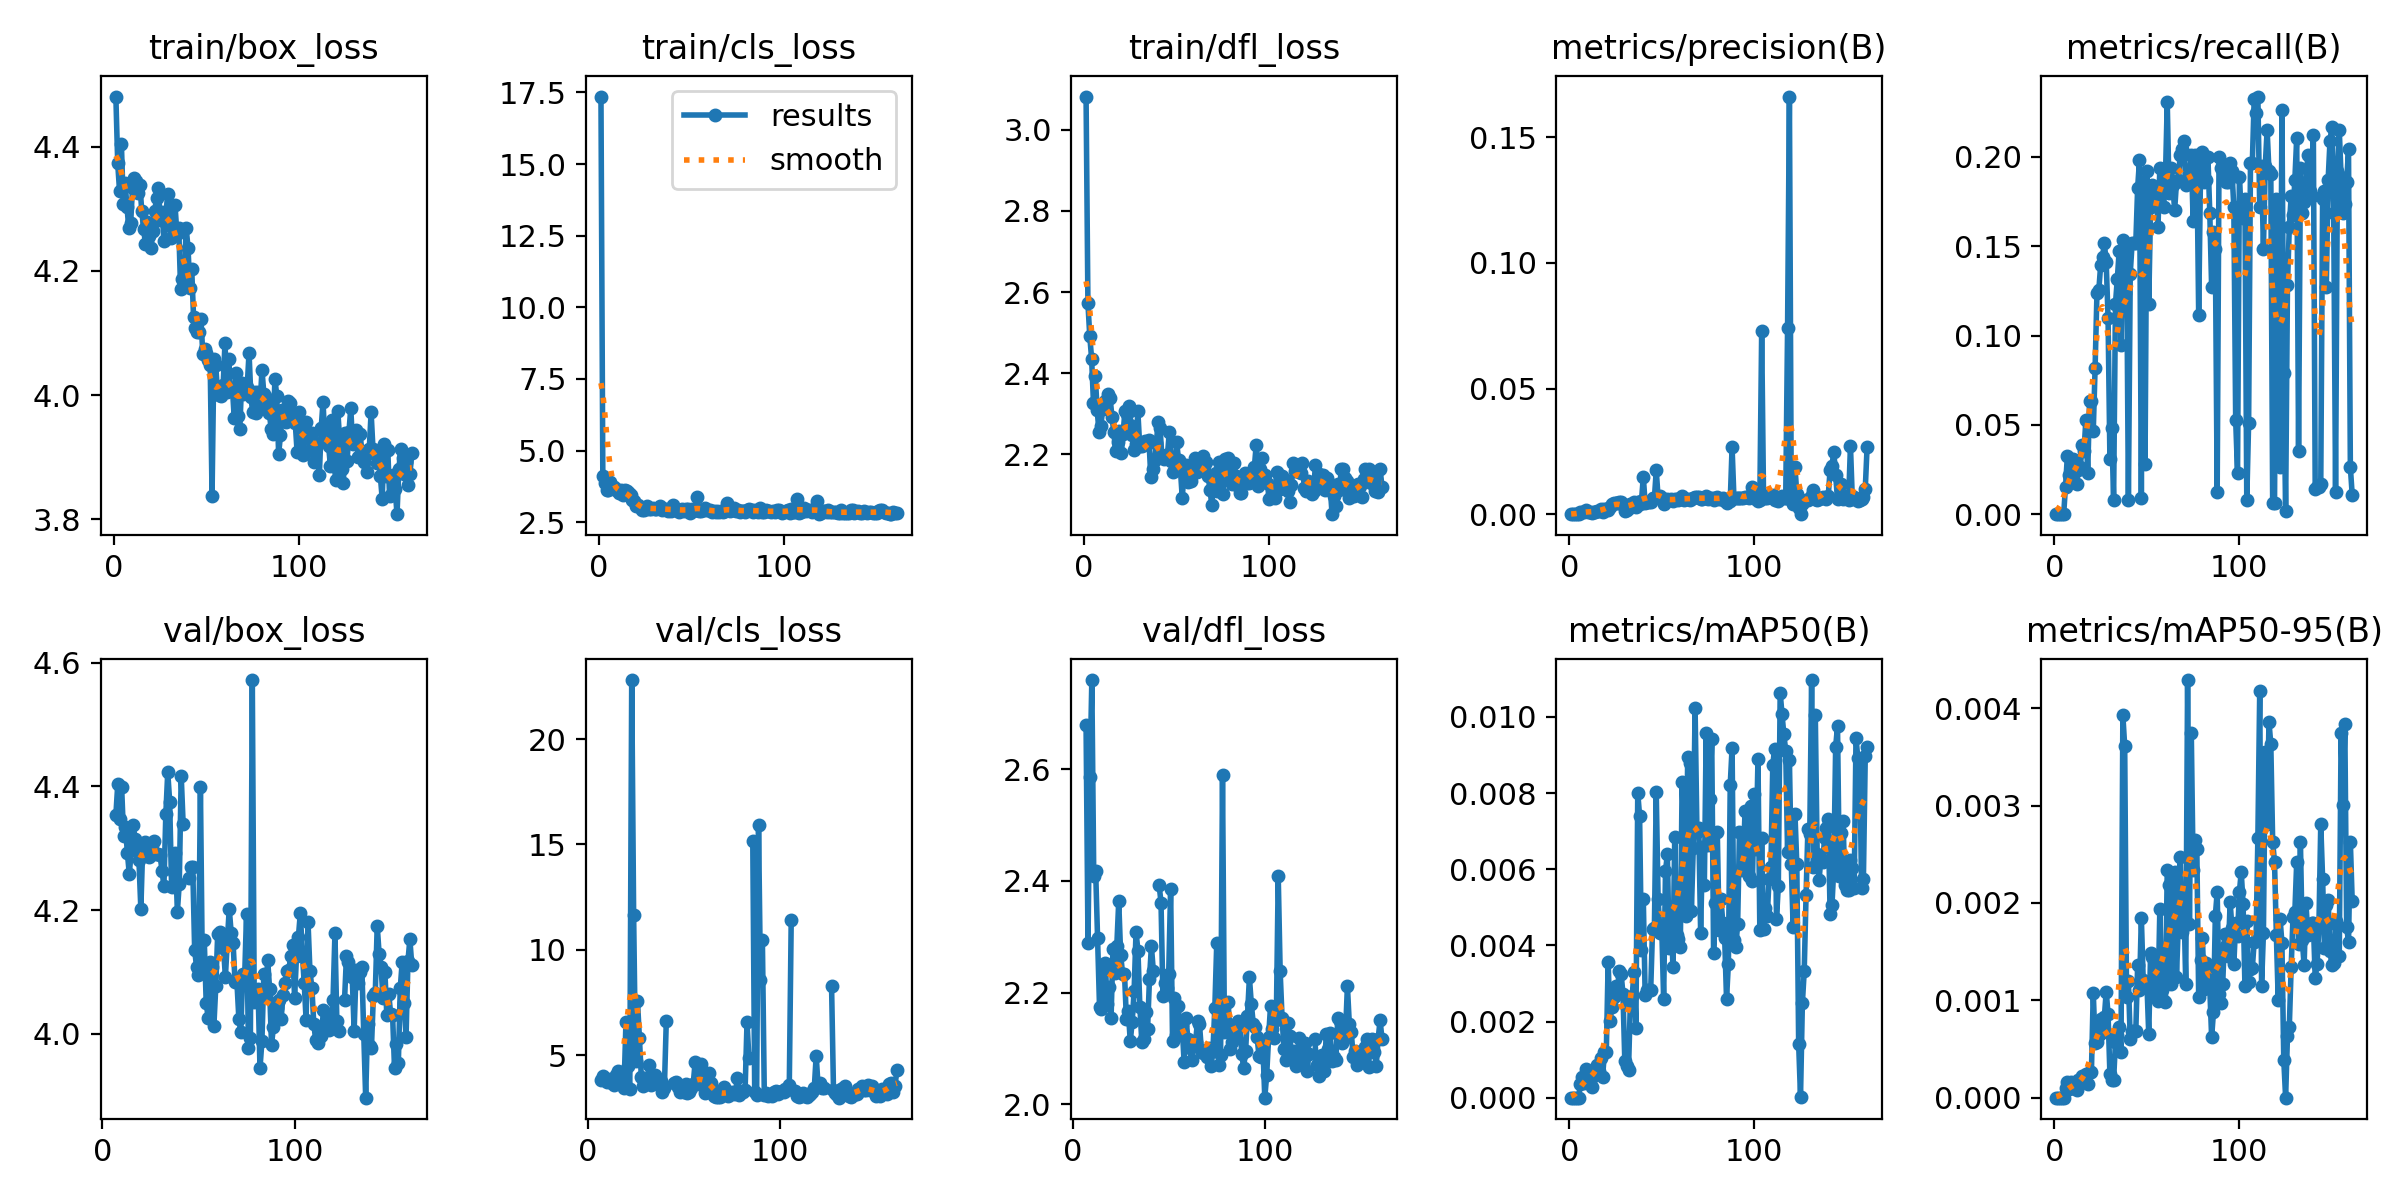

Data behind this chart, as committed beside it:
epoch, train/box_loss, train/cls_loss, train/dfl_loss, metrics/precision(B), metrics/recall(B), metrics/mAP50(B), metrics/mAP50-95(B), val/box_loss, val/cls_loss, val/dfl_loss, lr/pg0, lr/pg1, lr/pg2
1, 4.481, 17.36, 3.082, 0, 0, 0, 0, nan, nan, nan, 0.1, 0.02, 0.02
2, 4.373, 4.129, 2.572, 0, 0, 0, 0, nan, nan, nan, 0.1, 0.041, 0.041
3, 4.328, 3.852, 2.491, 0, 0, 0, 0, nan, nan, nan, 0.1, 0.062, 0.062
4, 4.404, 3.623, 2.435, 0, 0, 0, 0, nan, nan, nan, 0.09999, 0.08299, 0.08299
5, 4.307, 3.613, 2.326, 0, 0, 0, 0, nan, nan, nan, 0.09998, 0.09998, 0.09998
6, 4.341, 3.896, 2.392, 0.00076, 0.01548, 0.00035, 0.0001, nan, nan, nan, 0.09998, 0.09998, 0.09998
7, 4.303, 3.697, 2.308, 0.00104, 0.03251, 0.00054, 0.00016, 4.354, 3.836, 2.678, 0.09996, 0.09996, 0.09996
8, 4.269, 3.741, 2.255, 0.0007, 0.02167, 0.00038, 9e-05, 4.404, 3.999, 2.288, 0.09995, 0.09995, 0.09995
9, 4.277, 3.64, 2.269, 0.00149, 0.01858, 0.00076, 0.00016, 4.348, 3.94, 2.585, 0.09994, 0.09994, 0.09994
10, 4.333, 3.608, 2.312, 0.001, 0.03096, 0.00053, 0.0001, 4.399, 3.738, 2.759, 0.09992, 0.09992, 0.09992
11, 4.349, 3.528, 2.332, 0.0008, 0.02477, 0.00043, 0.00012, 4.32, 3.814, 2.409, 0.0999, 0.0999, 0.0999
12, 4.345, 3.624, 2.329, 0.00055, 0.01703, 0.00029, 8e-05, 4.334, 3.847, 2.417, 0.09988, 0.09988, 0.09988
13, 4.325, 3.46, 2.349, 0.00091, 0.02477, 0.00057, 0.00018, 4.292, 3.699, 2.298, 0.09986, 0.09986, 0.09986
14, 4.338, 3.638, 2.338, 0.00102, 0.02632, 0.00073, 0.00017, 4.258, 3.608, 2.175, 0.09983, 0.09983, 0.09983
15, 4.297, 3.604, 2.292, 0.00139, 0.0387, 0.00086, 0.00022, 4.298, 4.074, 2.17, 0.09981, 0.09981, 0.09981
16, 4.268, 3.521, 2.254, 0.00124, 0.0356, 0.00069, 0.00017, 4.338, 4.232, 2.24, 0.09978, 0.09978, 0.09978
17, 4.243, 3.457, 2.207, 0.00194, 0.05263, 0.00104, 0.00024, 4.315, 3.923, 2.252, 0.09975, 0.09975, 0.09975
18, 4.278, 3.271, 2.231, 0.0009, 0.02322, 0.00055, 0.00014, 4.309, 3.631, 2.179, 0.09972, 0.09972, 0.09972
19, 4.256, 3.232, 2.257, 0.00224, 0.06347, 0.0012, 0.00026, 4.281, 3.454, 2.21, 0.09968, 0.09968, 0.09968
20, 4.237, 3.07, 2.202, 0.00224, 0.06347, 0.0012, 0.00026, 4.202, 6.557, 2.154, 0.09965, 0.09965, 0.09965
21, 4.264, 3.097, 2.25, 0.00174, 0.04644, 0.00356, 0.00108, 4.305, 4.482, 2.278, 0.09961, 0.09961, 0.09961
22, 4.296, 3.031, 2.305, 0.00301, 0.08204, 0.00202, 0.00056, 4.311, 3.415, 2.234, 0.09957, 0.09957, 0.09957
23, 4.318, 2.939, 2.3, 0.00414, 0.1238, 0.00238, 0.00057, 4.293, 22.8, 2.284, 0.09953, 0.09953, 0.09953
24, 4.333, 2.913, 2.32, 0.00432, 0.1254, 0.00265, 0.00064, 4.286, 11.64, 2.364, 0.09948, 0.09948, 0.09948
25, 4.281, 2.984, 2.272, 0.00454, 0.1393, 0.00293, 0.00081, 4.3, 4.734, 2.268, 0.09944, 0.09944, 0.09944
26, 4.295, 3.056, 2.248, 0.00463, 0.144, 0.00277, 0.00067, 4.306, 7.58, 2.234, 0.09939, 0.09939, 0.09939
27, 4.247, 2.96, 2.21, 0.00488, 0.1517, 0.00333, 0.00083, 4.311, 5.833, 2.234, 0.09934, 0.09934, 0.09934
28, 4.289, 2.961, 2.225, 0.00471, 0.1409, 0.00326, 0.00109, 4.291, 3.969, 2.152, 0.09929, 0.09929, 0.09929
29, 4.324, 2.987, 2.305, 0.00375, 0.1099, 0.00273, 0.00086, 4.29, 3.552, 2.167, 0.09924, 0.09924, 0.09924
30, 4.285, 2.968, 2.22, 0.00128, 0.03096, 0.00097, 0.00024, 4.289, 3.766, 2.113, 0.09918, 0.09918, 0.09918
31, 4.253, 2.946, 2.219, 0.00154, 0.04799, 0.00084, 0.00018, 4.264, 3.659, 2.147, 0.09912, 0.09912, 0.09912
32, 4.267, 3.005, 2.226, 0.00262, 0.00774, 0.00072, 0.00018, 4.239, 4.551, 2.202, 0.09906, 0.09906, 0.09906
33, 4.305, 3.067, 2.233, 0.00401, 0.1177, 0.0025, 0.00057, 4.356, 3.576, 2.309, 0.099, 0.099, 0.099
34, 4.26, 2.91, 2.224, 0.00423, 0.1316, 0.00268, 0.00064, 4.423, 3.703, 2.275, 0.09894, 0.09894, 0.09894
35, 4.268, 2.955, 2.235, 0.00473, 0.1471, 0.00331, 0.00073, 4.376, 4.055, 2.174, 0.09888, 0.09888, 0.09888
36, 4.17, 2.977, 2.144, 0.00303, 0.09443, 0.00184, 0.00047, 4.238, 3.689, 2.112, 0.09881, 0.09881, 0.09881
37, 4.188, 2.892, 2.164, 0.00493, 0.1532, 0.00801, 0.00393, 4.262, 3.672, 2.116, 0.09874, 0.09874, 0.09874
38, 4.186, 2.923, 2.184, 0.00398, 0.1238, 0.0074, 0.00361, 4.293, 3.779, 2.165, 0.09867, 0.09867, 0.09867
39, 4.27, 2.883, 2.228, 0.00506, 0.1502, 0.00387, 0.00103, 4.198, 3.265, 2.135, 0.0986, 0.0986, 0.0986
40, 4.237, 3.106, 2.279, 0.01487, 0.00774, 0.00521, 0.0012, 4.243, 3.451, 2.225, 0.09852, 0.09852, 0.09852
41, 4.173, 2.932, 2.264, 0.00433, 0.1347, 0.0027, 0.0006, 4.418, 6.635, 2.283, 0.09845, 0.09845, 0.09845
42, 4.204, 2.932, 2.194, 0.00488, 0.1517, 0.00283, 0.00068, 4.34, inf, 2.239, 0.09837, 0.09837, 0.09837
43, 4.126, 2.872, 2.188, 0.00488, 0.1517, 0.00283, 0.00068, nan, nan, nan, 0.09829, 0.09829, 0.09829
44, 4.109, 2.918, 2.198, 0.00488, 0.1517, 0.00283, 0.00068, nan, nan, nan, 0.0982, 0.0982, 0.0982
45, 4.101, 2.946, 2.197, 0.00628, 0.1827, 0.00443, 0.00136, 4.252, 3.656, 2.393, 0.09812, 0.09812, 0.09812
46, 4.101, 2.882, 2.256, 0.00637, 0.1981, 0.00447, 0.00111, 4.27, 3.75, 2.361, 0.09803, 0.09803, 0.09803
47, 4.122, 2.976, 2.183, 0.01739, 0.00929, 0.00802, 0.00185, 4.27, 3.481, 2.193, 0.09795, 0.09795, 0.09795
48, 4.067, 2.946, 2.156, 0.00678, 0.1858, 0.00523, 0.00121, 4.135, 3.249, 2.217, 0.09786, 0.09786, 0.09786
49, 4.074, 2.829, 2.163, 0.00708, 0.02786, 0.00433, 0.00116, 4.108, 3.352, 2.209, 0.09777, 0.09777, 0.09777
50, 4.067, 2.972, 2.229, 0.00637, 0.192, 0.00443, 0.00118, 4.096, 3.244, 2.234, 0.09767, 0.09767, 0.09767
51, 4.056, 2.897, 2.186, 0.00401, 0.1177, 0.00258, 0.00065, 4.399, 3.624, 2.385, 0.09758, 0.09758, 0.09758
52, 4.049, 2.927, 2.162, 0.00556, 0.1718, 0.00595, 0.00149, 4.104, 3.227, 2.114, 0.09748, 0.09748, 0.09748
53, 3.838, 3.365, 2.092, 0.00597, 0.1842, 0.00639, 0.00145, 4.152, 3.229, 2.191, 0.09738, 0.09738, 0.09738
54, 4.059, 2.9, 2.155, 0.00577, 0.1796, 0.00392, 0.00106, 4.051, 3.451, 2.125, 0.09728, 0.09728, 0.09728
55, 4.048, 2.89, 2.172, 0.00587, 0.1827, 0.00501, 0.0014, 4.026, 3.628, 2.175, 0.09718, 0.09718, 0.09718
56, 4.002, 2.935, 2.131, 0.00517, 0.161, 0.00344, 0.00099, 4.117, 4.671, 2.124, 0.09707, 0.09707, 0.09707
57, 4.001, 2.997, 2.149, 0.00622, 0.1935, 0.00685, 0.00194, 4.108, 3.767, 2.141, 0.09697, 0.09697, 0.09697
58, 3.998, 2.913, 2.135, 0.00592, 0.1842, 0.00426, 0.00111, 4.013, 3.639, 2.076, 0.09686, 0.09686, 0.09686
59, 4.016, 2.915, 2.162, 0.00552, 0.1718, 0.00417, 0.00099, 4.077, 4.563, 2.154, 0.09675, 0.09675, 0.09675
60, 4.085, 2.943, 2.19, 0.00602, 0.1873, 0.00395, 0.00098, 4.162, 3.64, 2.116, 0.09664, 0.09664, 0.09664
... 101 more rows
